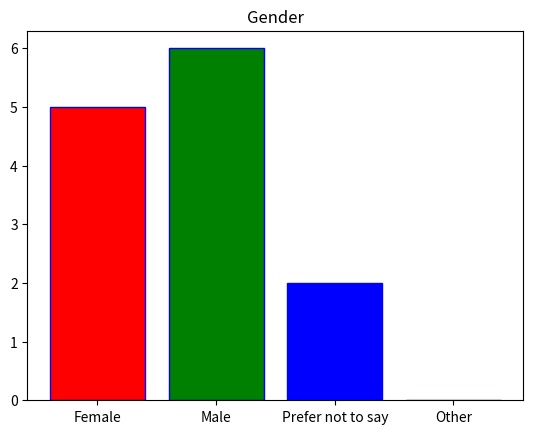

Reproduce this figure in Python.
import numpy as np
import matplotlib.pyplot as plt
count = [5, 6, 2, 0]
bars = ('Female', 'Male', 'Prefer not to say', 'Other')
y_pos = np.arange(len(bars))
plt.bar(y_pos, count, color=['red', 'green', 'blue', 'cyan'],edgecolor='blue')
plt.xticks(y_pos, bars)
plt.title('Gender')
plt.show()